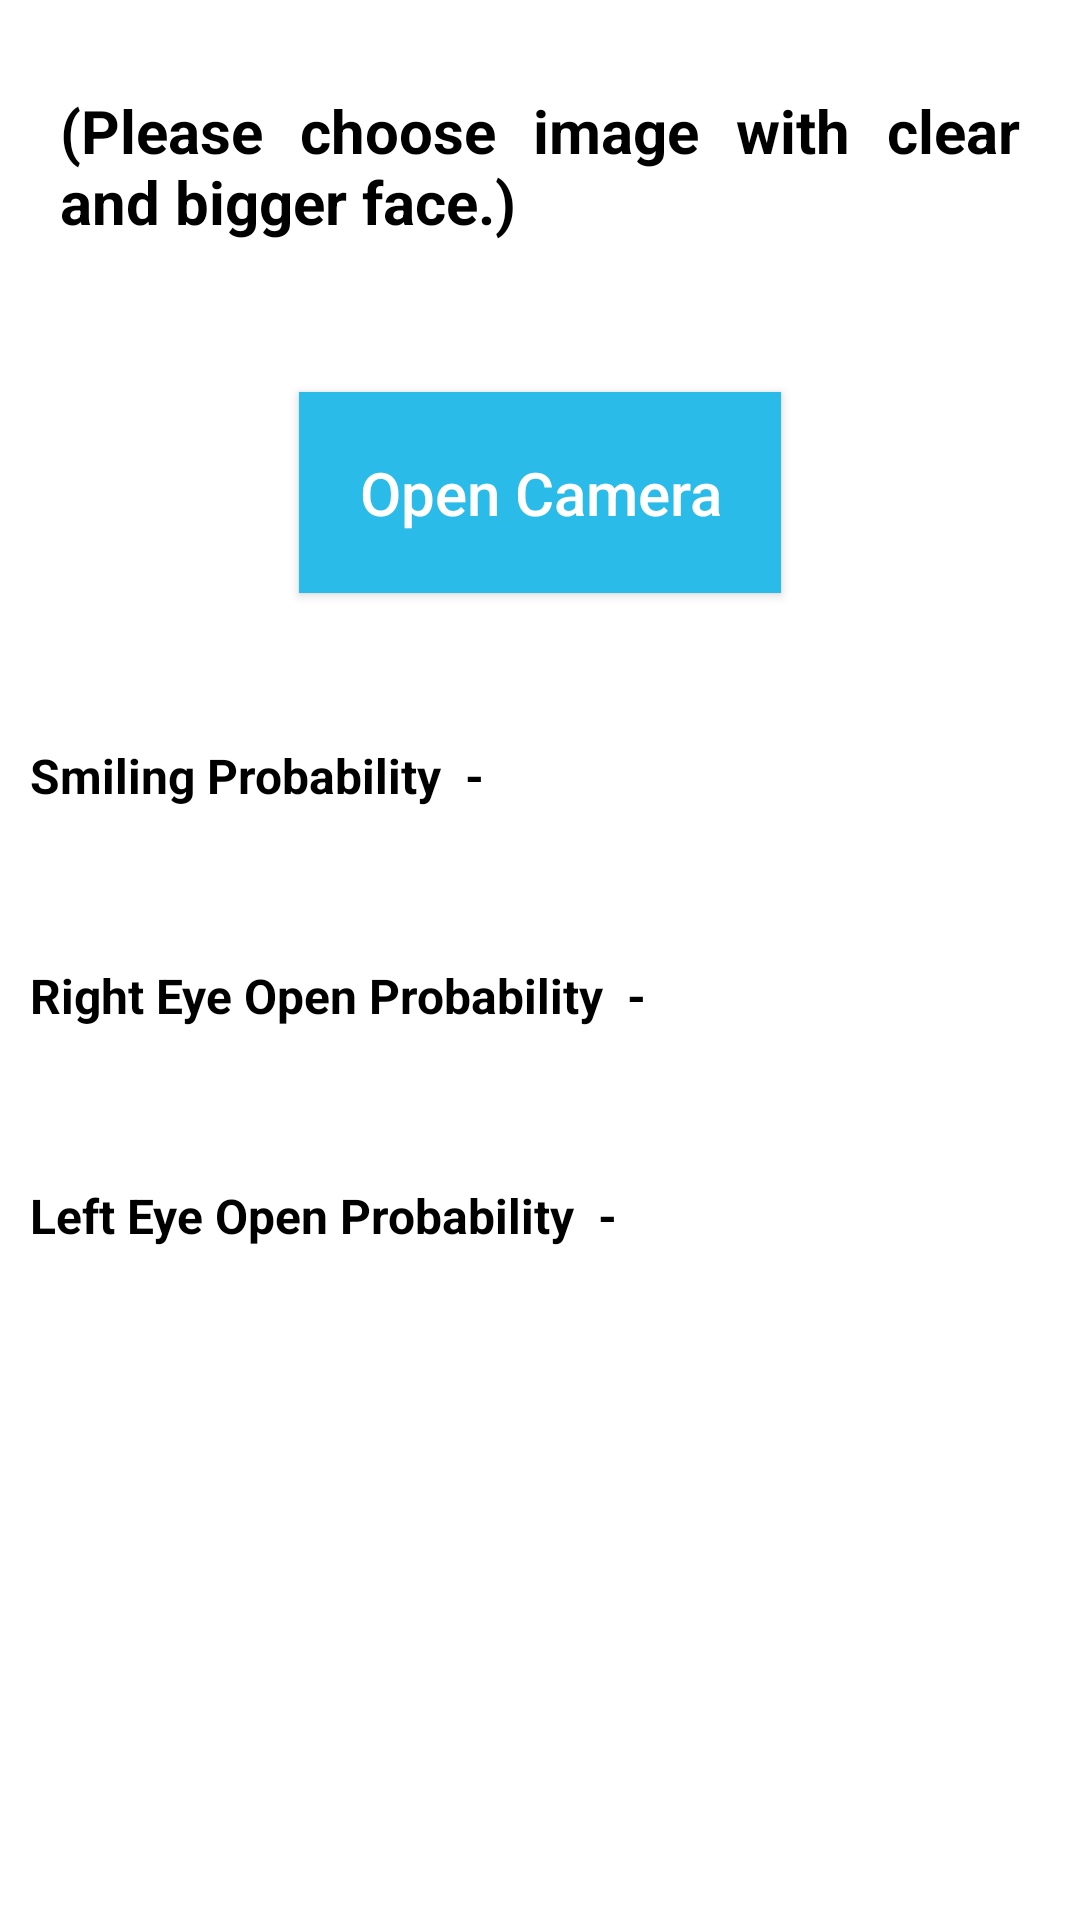

Produce the Android XML layout that renders to this screen, including the resource entries it uses.
<!-- AndroidManifest.xml: application theme Theme.DipeshLamaMLKitAssignment -->
<!-- res/layout/activity_live_image.xml -->
<?xml version="1.0" encoding="utf-8"?>
<androidx.constraintlayout.widget.ConstraintLayout xmlns:android="http://schemas.android.com/apk/res/android"
    xmlns:app="http://schemas.android.com/apk/res-auto"
    xmlns:tools="http://schemas.android.com/tools"
    android:layout_width="match_parent"
    android:layout_height="match_parent"
    tools:context=".activity.LiveImageActivity">

    <TextView
        android:id="@+id/txvLiveMainTitle"
        android:layout_width="wrap_content"
        android:layout_height="wrap_content"
        android:padding="20dp"
        android:layout_marginLeft="@dimen/txv_margin"
        android:layout_marginTop="@dimen/txv_margin"
        android:layout_marginRight="@dimen/txv_margin"
        android:text="@string/imageChoose"
        android:textStyle="bold"
        android:textColor="@color/black"
        android:justificationMode="inter_word"
        android:textSize="@dimen/maintitle_textsize"
        app:layout_constraintEnd_toEndOf="parent"
        app:layout_constraintStart_toStartOf="parent"
        app:layout_constraintTop_toTopOf="parent" />

    <androidx.appcompat.widget.AppCompatButton
        android:id="@+id/btnClickImage"
        android:layout_width="wrap_content"
        android:layout_height="wrap_content"
        android:text="Open Camera"
        android:textSize="@dimen/btn_txtsize"
        android:textAllCaps="false"
        android:textColor="@color/white"
        android:layout_marginTop="30dp"
        android:padding="20dp"
        android:background="@color/custom_blue"
        app:layout_constraintEnd_toEndOf="parent"
        app:layout_constraintStart_toStartOf="parent"
        app:layout_constraintTop_toBottomOf="@+id/txvLiveMainTitle" />

    <TextView
        android:id="@+id/txvLiveSmileTitle"
        android:layout_width="wrap_content"
        android:layout_height="wrap_content"
        android:layout_marginTop="50dp"
        android:layout_marginStart="@dimen/txv_margin"
        android:text="Smiling Probability  -"
        android:textSize="@dimen/txv_textsize"
        android:textColor="@color/black"
        android:textStyle="bold"
        app:layout_constraintStart_toStartOf="parent"
        app:layout_constraintTop_toBottomOf="@+id/btnClickImage" />

    <TextView
        android:id="@+id/txvLiveSmileProb"
        android:textSize="@dimen/txv_textsize"
        android:textStyle="bold"
        android:layout_width="wrap_content"
        android:layout_height="wrap_content"
        android:layout_marginTop="50dp"
        android:layout_marginStart="@dimen/txv_margin"
        app:layout_constraintStart_toEndOf="@+id/txvLiveSmileTitle"
        app:layout_constraintTop_toBottomOf="@+id/btnClickImage" />

    <TextView
        android:id="@+id/txvLiveIsSmiling"
        android:textSize="@dimen/txv_textsize"
        android:textStyle="bold"
        android:textColor="@color/black"
        android:layout_marginTop="@dimen/txv_margin"
        android:layout_marginStart="@dimen/txv_margin"
        app:layout_constraintStart_toStartOf="parent"
        app:layout_constraintTop_toBottomOf="@+id/txvLiveSmileTitle"
        android:layout_width="wrap_content"
        android:layout_height="wrap_content"/>

    <TextView
        android:id="@+id/txvLiveRightEyeTitle"
        android:layout_width="wrap_content"
        android:layout_height="wrap_content"
        android:layout_marginTop="20dp"
        android:layout_marginStart="@dimen/txv_margin"
        android:text="Right Eye Open Probability  -"
        android:textSize="@dimen/txv_textsize"
        android:textColor="@color/black"
        android:textStyle="bold"
        app:layout_constraintStart_toStartOf="parent"
        app:layout_constraintTop_toBottomOf="@+id/txvLiveIsSmiling" />

    <TextView
        android:id="@+id/txvLiveRightProb"
        android:textSize="@dimen/txv_textsize"
        android:textStyle="bold"
        android:layout_width="wrap_content"
        android:layout_height="wrap_content"
        android:layout_marginTop="20dp"
        android:layout_marginStart="@dimen/txv_margin"
        app:layout_constraintStart_toEndOf="@+id/txvLiveRightEyeTitle"
        app:layout_constraintTop_toBottomOf="@+id/txvLiveIsSmiling" />

    <TextView
        android:id="@+id/txvLiveIsRightOpen"
        android:textSize="@dimen/txv_textsize"
        android:textStyle="bold"
        android:textColor="@color/black"
        android:layout_marginTop="@dimen/txv_margin"
        android:layout_marginStart="@dimen/txv_margin"
        app:layout_constraintStart_toStartOf="parent"
        app:layout_constraintTop_toBottomOf="@+id/txvLiveRightEyeTitle"
        android:layout_width="wrap_content"
        android:layout_height="wrap_content"/>

    <TextView
        android:id="@+id/txvLiveLeftEyeTitle"
        android:layout_width="wrap_content"
        android:layout_height="wrap_content"
        android:layout_marginTop="20dp"
        android:layout_marginStart="@dimen/txv_margin"
        android:text="Left Eye Open Probability  -"
        android:textSize="@dimen/txv_textsize"
        android:textColor="@color/black"
        android:textStyle="bold"
        app:layout_constraintStart_toStartOf="parent"
        app:layout_constraintTop_toBottomOf="@+id/txvLiveIsRightOpen" />

    <TextView
        android:id="@+id/txvLiveLeftProb"
        android:textSize="@dimen/txv_textsize"
        android:textStyle="bold"
        android:layout_width="wrap_content"
        android:layout_height="wrap_content"
        android:layout_marginTop="20dp"
        android:layout_marginStart="@dimen/txv_margin"
        app:layout_constraintStart_toEndOf="@+id/txvLiveLeftEyeTitle"
        app:layout_constraintTop_toBottomOf="@+id/txvLiveIsRightOpen" />

    <TextView
        android:id="@+id/txvLiveIsLeftOpen"
        android:textSize="@dimen/txv_textsize"
        android:textStyle="bold"
        android:textColor="@color/black"
        android:layout_marginTop="@dimen/txv_margin"
        android:layout_marginStart="@dimen/txv_margin"
        app:layout_constraintStart_toStartOf="parent"
        app:layout_constraintTop_toBottomOf="@+id/txvLiveLeftEyeTitle"
        android:layout_width="wrap_content"
        android:layout_height="wrap_content"/>


</androidx.constraintlayout.widget.ConstraintLayout>
<!-- resources referenced by this layout -->
<resources>
  <color name="black">#FF000000</color>
  <color name="custom_blue">#2abbe8</color>
  <color name="white">#FFFFFFFF</color>
  <dimen name="btn_txtsize">20sp</dimen>
  <dimen name="maintitle_textsize">20sp</dimen>
  <dimen name="txv_margin">10dp</dimen>
  <dimen name="txv_textsize">16sp</dimen>
  <string name="imageChoose">(Please choose image with clear and bigger face.)</string>
  <style name="Theme.DipeshLamaMLKitAssignment" parent="Theme.MaterialComponents.DayNight.NoActionBar">
          
          <item name="colorPrimary">@color/purple_500</item>
          <item name="colorPrimaryVariant">@color/purple_700</item>
          <item name="colorOnPrimary">@color/white</item>
          
          <item name="colorSecondary">@color/teal_200</item>
          <item name="colorSecondaryVariant">@color/teal_700</item>
          <item name="colorOnSecondary">@color/black</item>
          
          <item name="android:statusBarColor" tools:targetApi="l">?attr/colorPrimaryVariant</item>
          
      </style>
  <color name="purple_500">#FF6200EE</color>
  <color name="purple_700">#FF3700B3</color>
  <color name="teal_200">#FF03DAC5</color>
  <color name="teal_700">#FF018786</color>
</resources>
